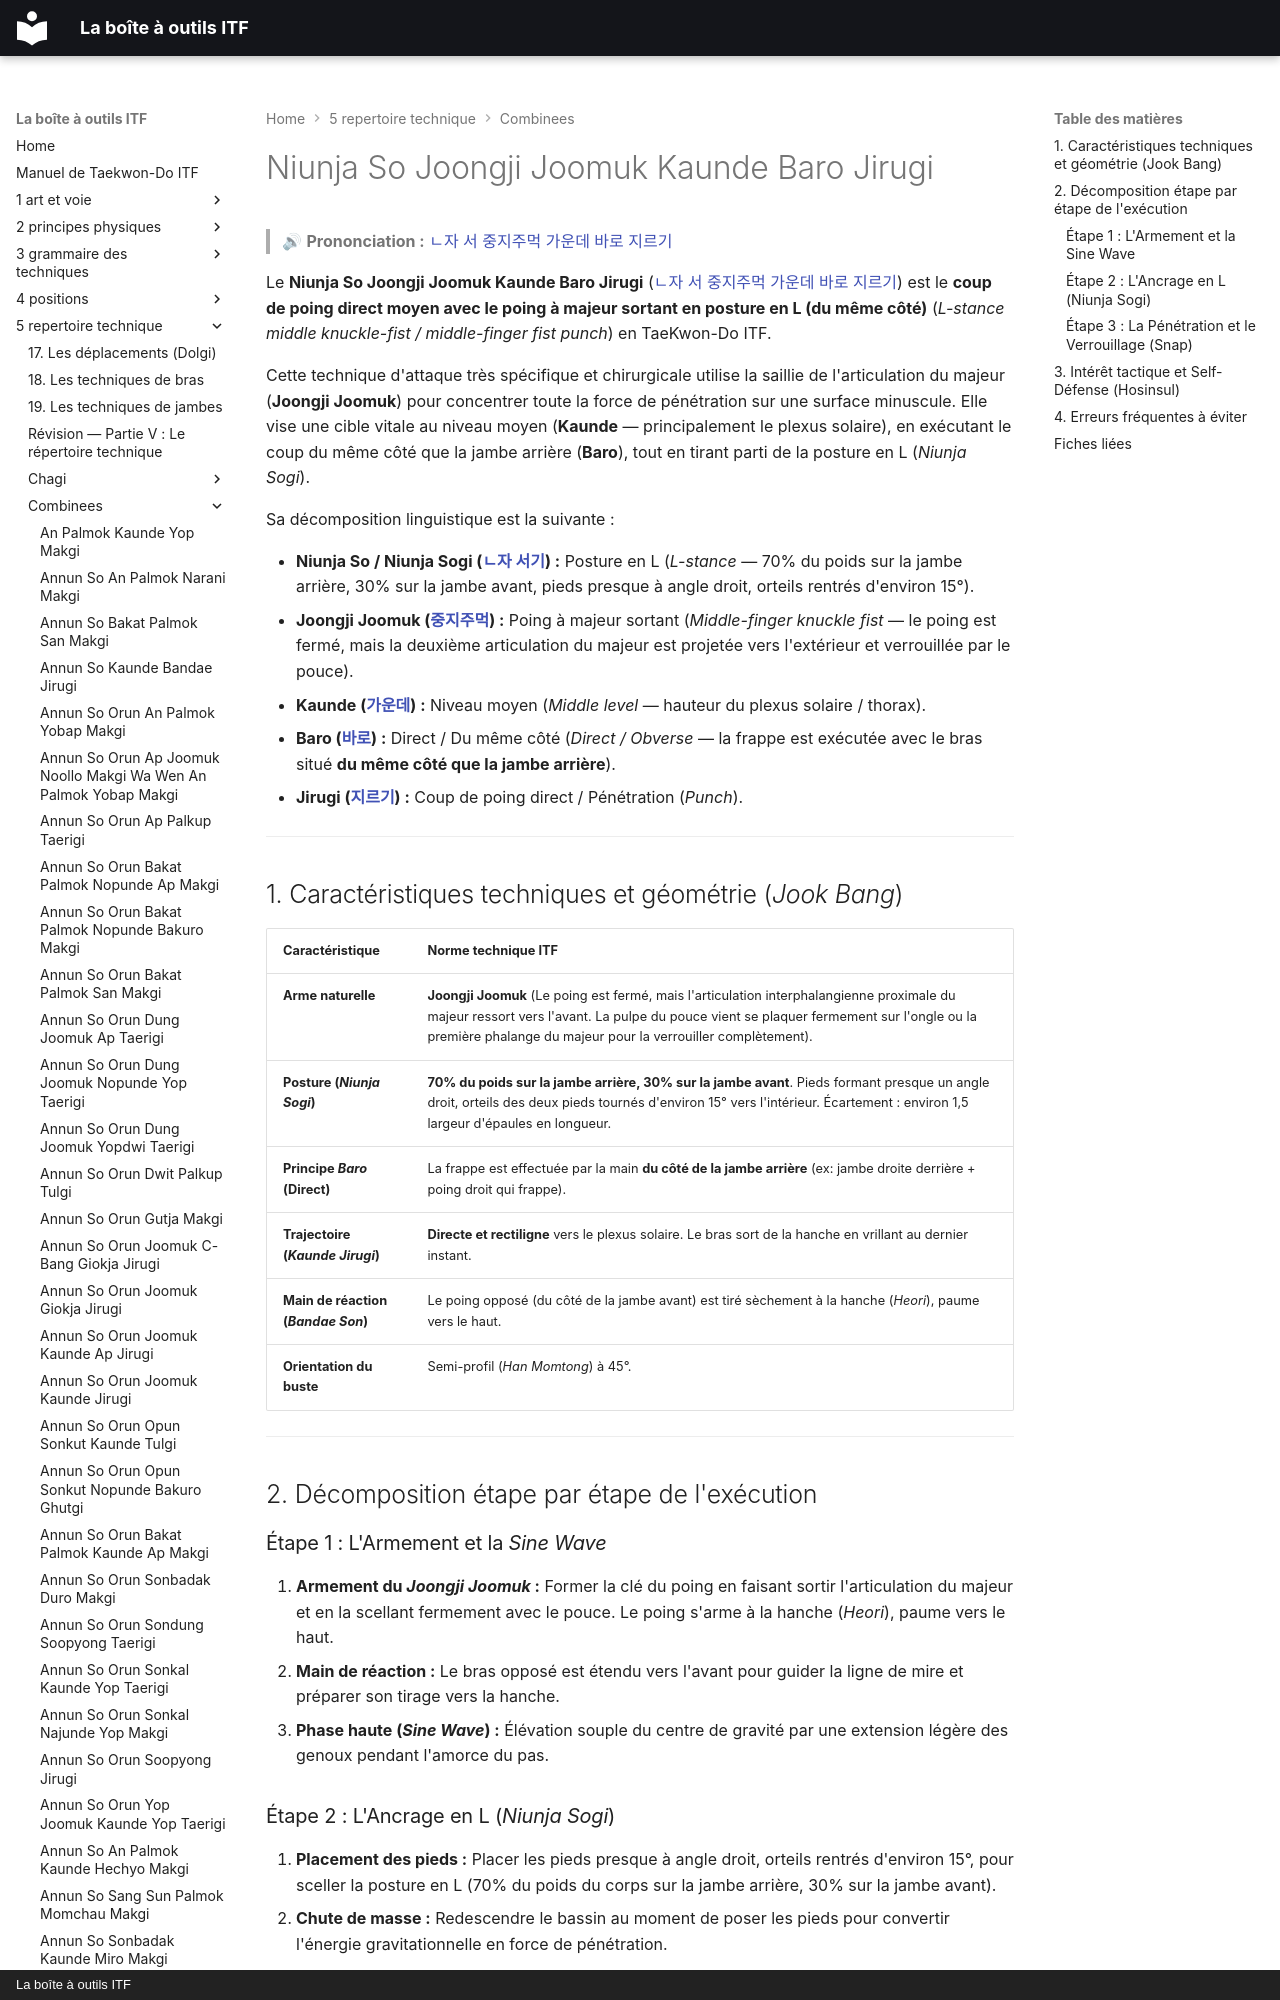

repository: yvmori1/La-boite-outils-ITF · page: 5-repertoire-technique/combinees/Niunja-So-Joongji-Joomuk-Kaunde-Baro-Jirugi/index.html · generator: mkdocs · copyright: La boîte à outils ITF

# Niunja So Joongji Joomuk Kaunde Baro Jirugi

> 🔊 **Prononciation :** [ㄴ자 서 중지주먹 가운데 바로 지르기](../../audio/Techniques/Niunja-So-Joongji-Joomuk-Kaunde-Baro-Jirugi.m4a)

Le **Niunja So Joongji Joomuk Kaunde Baro Jirugi** ([ㄴ자 서 중지주먹 가운데 바로 지르기](../../audio/Techniques/Niunja-So-Joongji-Joomuk-Kaunde-Baro-Jirugi.m4a)) est le **coup de poing direct moyen avec le poing à majeur sortant en posture en L (du même côté)** (*L-stance middle knuckle-fist / middle-finger fist punch*) en TaeKwon-Do ITF.

Cette technique d'attaque très spécifique et chirurgicale utilise la saillie de l'articulation du majeur (**Joongji Joomuk**) pour concentrer toute la force de pénétration sur une surface minuscule. Elle vise une cible vitale au niveau moyen (**Kaunde** — principalement le plexus solaire), en exécutant le coup du même côté que la jambe arrière (**Baro**), tout en tirant parti de la posture en L (*Niunja Sogi*).

Sa décomposition linguistique est la suivante :
